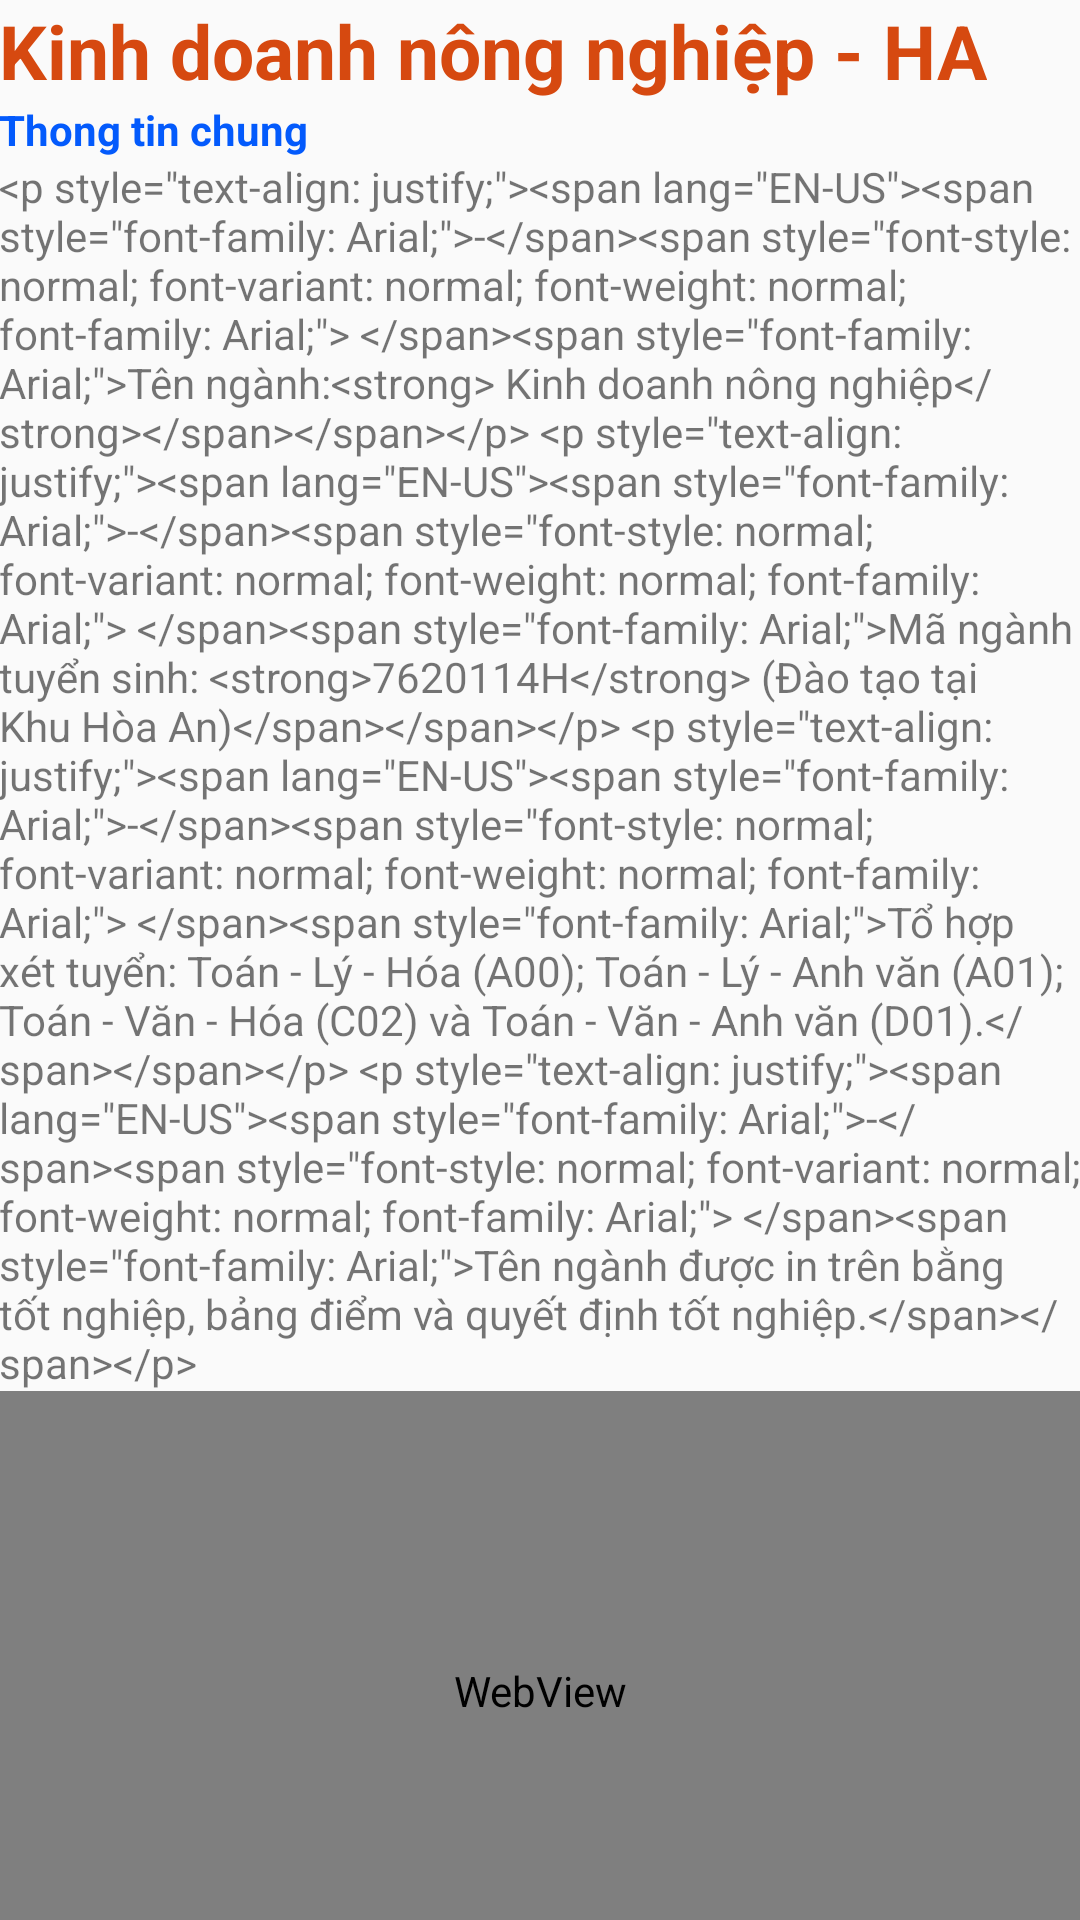

Write the Android layout XML for this screen, with the resource values it uses.
<!-- AndroidManifest.xml: application theme Theme.AppCompat.Light.NoActionBar -->
<!-- res/layout/fragment_kdnn.xml -->
<?xml version="1.0" encoding="utf-8"?>
<androidx.core.widget.NestedScrollView xmlns:android="http://schemas.android.com/apk/res/android"
    xmlns:tools="http://schemas.android.com/tools"
    android:layout_width="match_parent"
    android:layout_height="match_parent"
    tools:context=".fragments.KDNNFragment">

    <LinearLayout
        android:layout_width="match_parent"
        android:layout_height="match_parent"
        android:orientation="vertical"
        android:padding="@dimen/text_margin">
        <TextView
            android:layout_width="wrap_content"
            android:layout_height="wrap_content"
            android:text="@string/title_kdnn"
            android:layout_marginBottom="@dimen/text_margin"
            android:textStyle="bold"
            android:textColor="#D64910"
            android:textSize="25sp"
            android:id="@+id/txt_title"/>
        <TextView
            android:layout_width="wrap_content"
            android:layout_height="wrap_content"
            android:text="Thong tin chung"
            android:textStyle="bold"
            android:textColor="@color/colorPrimary"
            android:id="@+id/txt_thongtinchung" />
        <TextView
            android:layout_width="wrap_content"
            android:layout_height="wrap_content"
            android:text="@string/thongtinchung_kdnn"
            android:id="@+id/txt_noidung_thongtinchung" />
        <WebView
            android:layout_width="match_parent"
            android:layout_height="200dp"
            android:id="@+id/webview_video"/>
        <TextView
            android:layout_width="wrap_content"
            android:layout_height="wrap_content"
            android:text="Gioi thieu"
            android:textStyle="bold"
            android:textColor="@color/colorPrimary"
            android:id="@+id/txt_gioithieu" />
        <TextView
            android:layout_width="wrap_content"
            android:layout_height="wrap_content"
            android:text="@string/gioithieu_kdnn"
            android:id="@+id/txt_noidung_gioithieu" />
        <TextView
            android:layout_width="wrap_content"
            android:layout_height="wrap_content"
            android:text="Vi tri viec lam"
            android:textStyle="bold"
            android:textColor="@color/colorPrimary"
            android:id="@+id/txt_vitrivieclam" />
        <TextView
            android:layout_width="wrap_content"
            android:layout_height="wrap_content"
            android:text="@string/vitrivieclam_kdnn"
            android:id="@+id/txt_noidung_vitrivieclam" />
        <TextView
            android:layout_width="wrap_content"
            android:layout_height="wrap_content"
            android:text="Noi lam viec"
            android:textStyle="bold"
            android:textColor="@color/colorPrimary"
            android:id="@+id/txt_noilamviec" />
        <TextView
            android:layout_width="wrap_content"
            android:layout_height="wrap_content"
            android:text="@string/noilamviec_kdnn"
            android:id="@+id/txt_noidung_noilamviec" />
        <TextView
            android:layout_width="wrap_content"
            android:layout_height="wrap_content"
            android:text="@string/chuandaura"
            android:id="@+id/txt_chuandaura"
            android:textStyle="italic"
            android:textColor="#C54E00"/>
    </LinearLayout>
</androidx.core.widget.NestedScrollView>
<!-- resources referenced by this layout -->
<resources>
  <color name="colorPrimary">#035afc</color>
  <string name="chuandaura">→ Chuẩn đầu ra</string>
  <string name="noilamviec_kdnn">&lt;p style=\"text-align: justify;\"&gt;&lt;span lang=\"EN-US\"&gt;&lt;span style=\"font-family: Arial;\"&gt;-&lt;/span&gt; &lt;span style=\"font-family: Arial;\"&gt;Các công ty, doanh nghiệp, chuỗi siêu thị và tổ chức kinh tế hợp tác trong hoạt động sản xuất kinh doanh, xuất nhập khẩu nông lâm thủy sản; &lt;/span&gt; &lt;/span&gt;&lt;/p&gt; &lt;p class=\"MsoNormal\" style=\"text-align: justify;\"&gt;&lt;span lang=\"EN-US\"&gt;&lt;span style=\"font-family: Arial;\"&gt;-&lt;/span&gt;&lt;span style=\"font-style: normal; font-variant: normal; font-weight: normal; font-family: Arial;\"&gt; &lt;/span&gt;&lt;span style=\"font-family: Arial;\"&gt;Các cơ quan hành chính nhà nước, Sở Ban ngành (Nông nghiệp &amp;amp; Phát triển Nông thôn, Công thương, Sở Kế hoạch và Đầu tư, Trung tâm nông nghiệp công nghệ cao…)&lt;/span&gt;&lt;/span&gt;&lt;/p&gt; &lt;p style=\"text-align: justify;\"&gt;&lt;span lang=\"EN-US\"&gt;&lt;span style=\"font-family: Arial;\"&gt;-&lt;/span&gt;&lt;span style=\"font-style: normal; font-variant: normal; font-weight: normal; font-family: Arial;\"&gt; &lt;/span&gt;&lt;span style=\"font-family: Arial;\"&gt;Các Viện, Trường và các cơ sở đào tạo liên quan đến kinh doanh nông nghiệp.&lt;/span&gt;&lt;/span&gt;&lt;/p&gt; &lt;p style=\"text-align: justify;\"&gt;&lt;span lang=\"EN-US\"&gt;&lt;span style=\"font-family: Arial;\"&gt;-&lt;/span&gt;&lt;span style=\"font-style: normal; font-variant: normal; font-weight: normal; font-family: Arial;\"&gt; C&lt;/span&gt;&lt;span style=\"font-family: Arial;\"&gt;ác tổ chức phi chính phủ, quốc tế, ngân hàng, …&lt;/span&gt;&lt;/span&gt;&lt;/p&gt;</string>
  <string name="title_kdnn">Kinh doanh nông nghiệp - HA</string>
  <string name="vitrivieclam_kdnn">&lt;p style=\"text-align: justify;\"&gt;&lt;span lang=\"EN-US\"&gt;&lt;span style=\"font-family: Arial;\"&gt;-&lt;/span&gt;&lt;span style=\"font-style: normal; font-variant: normal; font-weight: normal; font-family: Arial;\"&gt; &lt;/span&gt;&lt;span style=\"font-family: Arial;\"&gt;Nhân viên, chuyên viên, quản lý hoặc tư vấn trong các lĩnh vực sản xuất, chế biến và kinh doanh nông nghiệp, tìm kiếm thị trường và xuất nhập khẩu;&lt;/span&gt;&lt;/span&gt;&lt;/p&gt; &lt;p class=\"MsoNormal\" style=\"text-align: justify;\"&gt;&lt;span lang=\"EN-US\"&gt;&lt;span style=\"font-family: Arial;\"&gt;-&lt;/span&gt;&lt;span style=\"font-style: normal; font-variant: normal; font-weight: normal; font-family: Arial;\"&gt; &lt;/span&gt;&lt;span style=\"font-family: Arial;\"&gt;Chủ doanh nghiệp hoặc công ty sản xuất, kinh doanh, tư vấn và dịch vụ trong lĩnh vực nông nghiệp;&lt;/span&gt;&lt;/span&gt;&lt;/p&gt; &lt;p class=\"MsoNormal\" style=\"text-align: justify;\"&gt;&lt;span lang=\"EN-US\"&gt;&lt;span style=\"font-family: Arial;\"&gt;-&lt;/span&gt;&lt;span style=\"font-style: normal; font-variant: normal; font-weight: normal; font-family: Arial;\"&gt; &lt;/span&gt;&lt;span style=\"font-family: Arial;\"&gt;Cán bộ nghiên cứu và giảng dạy ở các Viện, Trường và các cơ sở nghiên cứu đào tạo. &lt;/span&gt; &lt;/span&gt;&lt;/p&gt;</string>
</resources>
